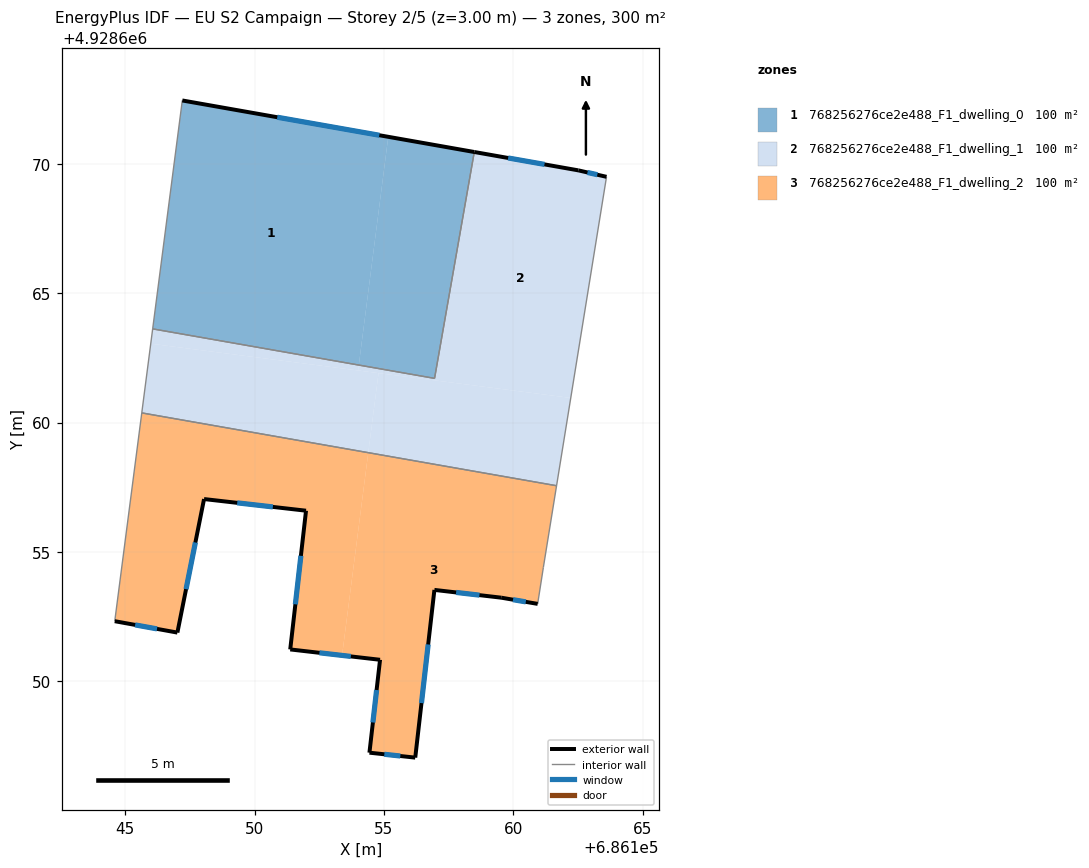
=== STOREY PLAN SPEC (per zone: floor XY polygon, exterior-wall plan segments, windows/doors) ===
zone 1: 768256276ce2e488_F1_dwelling_0  (100.0 m²)
  floor: (686155.17, 4928671.04) (686154.03, 4928662.22) (686146.06, 4928663.62) (686147.21, 4928672.44)
  floor: (686158.49, 4928670.45) (686156.95, 4928661.71) (686154.03, 4928662.22) (686155.17, 4928671.04)
  exterior wall: (686158.49, 4928670.45) – (686147.21, 4928672.44)  [11.5 m]
    window: (686154.82, 4928671.10) – (686150.88, 4928671.80)  [4.2 m²]
  interior walls: 3
zone 2: 768256276ce2e488_F1_dwelling_1  (100.0 m²)
  floor: (686163.60, 4928669.49) (686162.22, 4928660.95) (686154.00, 4928662.01) (686154.03, 4928662.22) (686156.95, 4928661.71) (686158.49, 4928670.45) (686162.51, 4928669.74)
  floor: (686162.22, 4928660.95) (686161.67, 4928657.56) (686154.39, 4928658.84) (686154.79, 4928661.91)
  floor: (686154.03, 4928662.22) (686154.00, 4928662.01) (686145.99, 4928663.05) (686146.06, 4928663.62)
  floor: (686154.79, 4928661.91) (686154.39, 4928658.84) (686145.64, 4928660.37) (686145.99, 4928663.05)
  exterior wall: (686162.51, 4928669.74) – (686158.49, 4928670.45)  [4.1 m]
    window: (686161.20, 4928669.97) – (686159.80, 4928670.22)  [1.5 m²]
  exterior wall: (686163.60, 4928669.49) – (686162.51, 4928669.74)  [1.1 m]
    window: (686163.24, 4928669.58) – (686162.86, 4928669.66)  [0.4 m²]
  interior walls: 5
zone 3: 768256276ce2e488_F1_dwelling_2  (100.0 m²)
  floor: (686161.67, 4928657.56) (686161.16, 4928654.40) (686160.94, 4928652.99) (686159.53, 4928653.23) (686156.95, 4928653.53) (686156.21, 4928647.05) (686154.44, 4928647.25) (686154.85, 4928650.83) (686153.38, 4928651.00) (686154.39, 4928658.84)
  floor: (686154.39, 4928658.84) (686153.38, 4928651.00) (686151.38, 4928651.23) (686151.99, 4928656.59) (686148.05, 4928657.04) (686147.02, 4928651.88) (686144.60, 4928652.33) (686145.64, 4928660.37)
  exterior wall: (686159.53, 4928653.23) – (686160.94, 4928652.99)  [1.4 m]
    window: (686159.99, 4928653.16) – (686160.48, 4928653.07)  [0.5 m²]
  exterior wall: (686156.95, 4928653.53) – (686159.53, 4928653.23)  [2.6 m]
    window: (686157.79, 4928653.44) – (686158.69, 4928653.33)  [1.0 m²]
  exterior wall: (686156.21, 4928647.05) – (686156.95, 4928653.53)  [6.5 m]
    window: (686156.45, 4928649.16) – (686156.71, 4928651.43)  [2.4 m²]
  exterior wall: (686154.44, 4928647.25) – (686156.21, 4928647.05)  [1.8 m]
    window: (686155.01, 4928647.18) – (686155.63, 4928647.12)  [0.7 m²]
  exterior wall: (686154.85, 4928650.83) – (686154.44, 4928647.25)  [3.6 m]
    window: (686154.72, 4928649.67) – (686154.57, 4928648.41)  [1.3 m²]
  exterior wall: (686151.38, 4928651.23) – (686154.85, 4928650.83)  [3.5 m]
    window: (686152.51, 4928651.10) – (686153.72, 4928650.96)  [1.3 m²]
  exterior wall: (686151.99, 4928656.59) – (686151.38, 4928651.23)  [5.4 m]
    window: (686151.79, 4928654.85) – (686151.58, 4928652.98)  [2.0 m²]
  exterior wall: (686148.05, 4928657.04) – (686151.99, 4928656.59)  [4.0 m]
    window: (686149.33, 4928656.90) – (686150.71, 4928656.74)  [1.5 m²]
  exterior wall: (686147.02, 4928651.88) – (686148.05, 4928657.04)  [5.3 m]
    window: (686147.35, 4928653.56) – (686147.71, 4928655.37)  [1.9 m²]
  exterior wall: (686144.60, 4928652.33) – (686147.02, 4928651.88)  [2.5 m]
    window: (686145.39, 4928652.18) – (686146.23, 4928652.03)  [0.9 m²]
  interior walls: 4

=== DERIVED (storey summary) ===
Building: EU S2 Campaign
Storey: 2 of 5  (floor level z = 3.00 m)
Storey gross floor area: 300.0 m²
Zones on this storey: 3
  - 768256276ce2e488_F1_dwelling_0: floor 100.0 m²; exterior wall 11.5 m (34.4 m²); 1 window(s) 4.2 m²; WWR 12.2%
  - 768256276ce2e488_F1_dwelling_1: floor 100.0 m²; exterior wall 5.2 m (15.6 m²); 2 window(s) 1.9 m²; WWR 12.2%
  - 768256276ce2e488_F1_dwelling_2: floor 100.0 m²; exterior wall 36.5 m (109.5 m²); 10 window(s) 13.4 m²; WWR 12.2%
Zone adjacency (shared interzone walls):
  - 768256276ce2e488_F1_dwelling_0 ↔ 768256276ce2e488_F1_dwelling_1
  - 768256276ce2e488_F1_dwelling_1 ↔ 768256276ce2e488_F1_dwelling_2